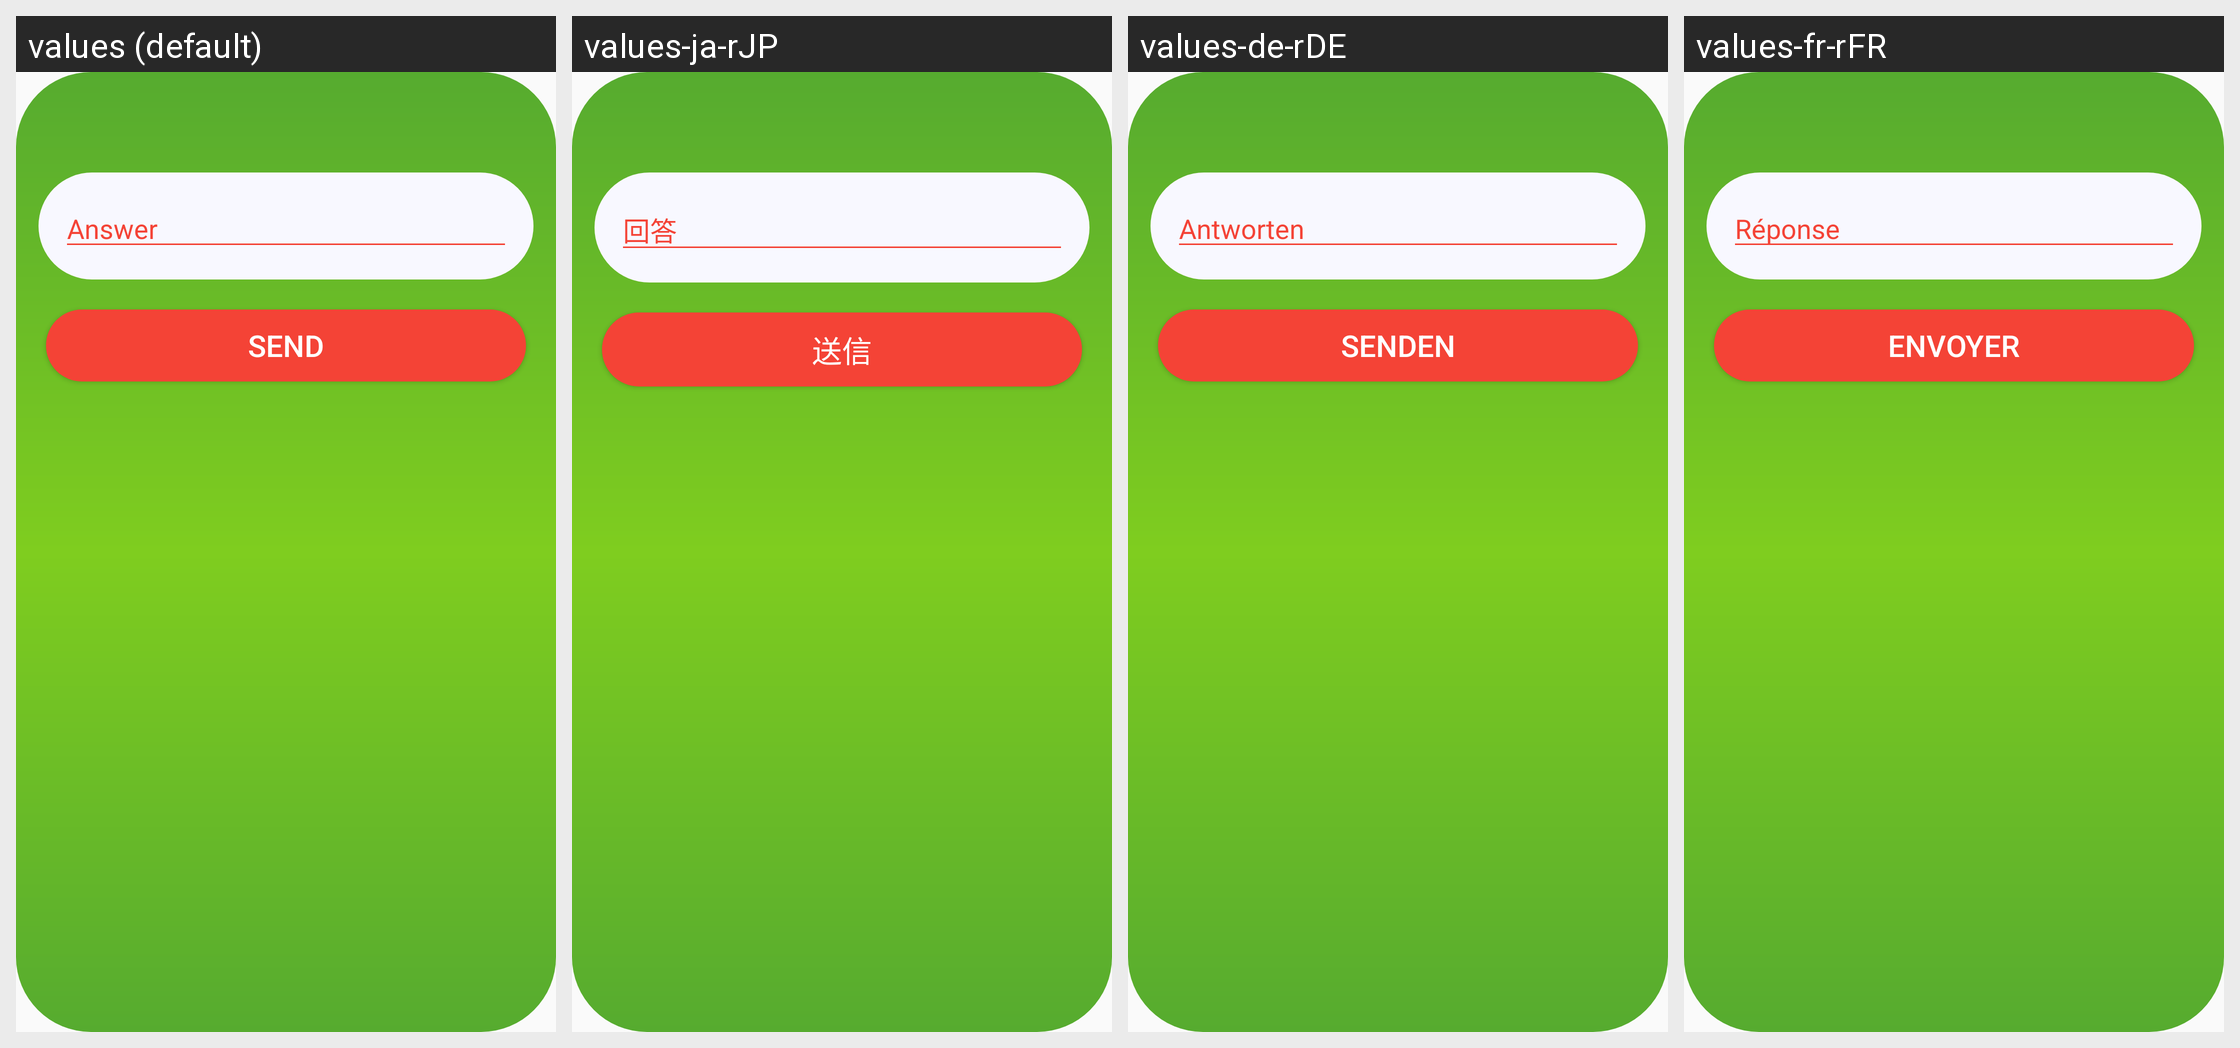

Translations of the strings shown on this Android screen, per locale in the grid:
Android screen res/layout/reply_gift_dialog.xml rendered under 4 locales, left to right: values (default), values-ja-rJP, values-de-rDE, values-fr-rFR. Device: Nexus 5 (rendered at 1080×1920; each locale shown at half size, 540×960, under a caption strip naming it); theme AppTheme.
Other locales in the repository, not shown: values-es-rES, values-it-rIT.
Strings drawn on this screen, with the default value and each locale's value (text and hints the layout hard-codes, and strings that could not be matched under every locale, appear in the picture but are not listed):

ans
  values: Answer
  values-ja-rJP: 回答
  values-de-rDE: Antworten
  values-fr-rFR: Réponse

send
  values: Send
  values-ja-rJP: 送信
  values-de-rDE: Senden
  values-fr-rFR: Envoyer
